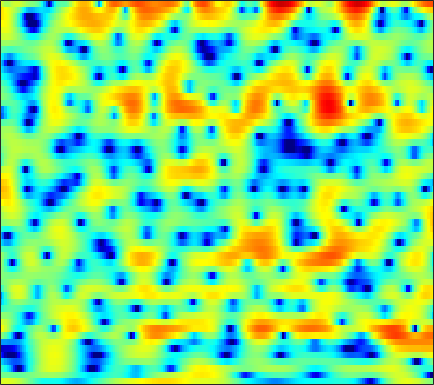

Source data for this figure (header and first rows):
2.9573, 3.0663, 3.1454, 3.149, 3.0964, 2.9643, 2.7457, 2.5323, 2.1652, 1.7369, 1.2243, 0.78448, 0.15401, -0.52277, -1.0617, -1.7683, -2.4395, -2.8951, -3.3959, -3.7285, -3.9189, -3.9346, -3.8979, -3.854
-0.5188, -0.4357, -0.4262, -0.5046, -0.6028, -0.7524, -0.8935, -0.9778, -1.04, -1.02, -0.9389, -0.8309, -0.6513, -0.437, -0.2674, -0.03858, 0.1792, 0.336, 0.5351, 0.706, 0.8479, 0.9307, 1, 1.02
-2.19, -2.821, -3.88, -5.222, -6.481, -8.66, -11.73, -15.03, -20.19, -16.74, -11.6, -8.86, -6.107, -4.008, -2.732, -1.32, -0.1618, 0.5703, 1.387, 2.042, 2.561, 2.864, 3.16, 3.338
-5.652, -6.455, -7.507, -8.469, -9.14, -9.861, -10.33, -10.44, -10.2, -9.461, -8.29, -7.215, -5.7, -4.189, -3.127, -1.791, -0.5976, 0.2032, 1.137, 1.922, 2.558, 2.942, 3.33, 3.572
-11.91, -13.52, -16.14, -19.52, -22.38, -23.13, -19.11, -16.24, -13.1, -10.59, -8.476, -7.05, -5.327, -3.78, -2.725, -1.464, -0.3387, 0.4134, 1.302, 2.061, 2.683, 3.062, 3.449, 3.703
-15.39, -14.88, -14.59, -14.61, -14.55, -14.13, -13.1, -12.03, -10.34, -8.607, -6.995, -5.868, -4.451, -3.135, -2.206, -1.071, -0.04678, 0.644, 1.432, 2.099, 2.639, 2.961, 3.295, 3.514
-7.814, -7.769, -7.854, -8.079, -8.258, -8.404, -8.374, -8.243, -7.786, -6.979, -5.896, -4.991, -3.75, -2.553, -1.71, -0.6835, 0.2049, 0.7905, 1.446, 1.961, 2.346, 2.566, 2.779, 2.926
0.7546, -0.05399, -1.325, -2.843, -4.215, -6.655, -10.22, -14.27, -19.41, -13.46, -8.687, -6.174, -3.644, -1.752, -0.6293, 0.5271, 1.329, 1.732, 1.982, 2.005, 1.773, 1.456, 0.9301, 0.4317
4.463, 3.735, 2.634, 1.373, 0.2942, -1.236, -2.698, -3.629, -4.375, -4.398, -3.848, -3.283, -2.432, -1.598, -0.981, -0.2266, 0.385, 0.7189, 0.8863, 0.6641, -0.08171, -1.068, -3.21, -6.942
3.136, 2.715, 2.057, 1.27, 0.6241, -0.2993, -1.284, -2.113, -3.336, -4.696, -6.122, -7.195, -8.431, -8.689, -8.015, -6.388, -4.607, -3.407, -2.134, -1.208, -0.6429, -0.4041, -0.1753, 0.08193
0.4875, 0.4531, 0.2855, 0.01983, -0.2674, -0.8014, -1.534, -2.238, -3.425, -4.994, -6.985, -8.839, -11.58, -12.94, -11.62, -8.622, -5.982, -4.403, -2.704, -1.361, -0.2861, 0.3594, 1.075, 1.688
-3.076, -2.527, -1.895, -1.444, -1.226, -1.145, -1.226, -1.377, -1.686, -2.153, -2.683, -3.045, -3.374, -3.491, -3.413, -3.079, -2.49, -1.97, -1.253, -0.5487, 0.1447, 0.6356, 1.244, 1.75
-6.392, -4.96, -3.31, -1.981, -1.209, -0.4071, 0.1105, 0.3301, 0.4208, 0.34, 0.09294, -0.1596, -0.5715, -0.9732, -1.248, -1.521, -1.614, -1.508, -1.14, -0.5968, 0.01973, 0.4776, 1.024, 1.458
-8.159, -5.299, -2.483, -0.4708, 0.6749, 1.82, 2.582, 2.907, 3.051, 2.914, 2.469, 1.914, 0.8499, -0.6132, -2.004, -4.26, -6.498, -7.08, -5.598, -3.233, -1.235, -0.1188, 0.9102, 1.482
-2.909, -1.721, -0.2596, 0.9515, 1.716, 2.5, 3.017, 3.251, 3.33, 3.138, 2.67, 2.118, 1.06, -0.4249, -1.853, -4.128, -6.39, -7.004, -5.597, -3.429, -1.602, -0.5812, 0.3086, 0.6975
-0.3836, -0.1417, 0.2116, 0.5904, 0.8509, 1.153, 1.37, 1.485, 1.564, 1.518, 1.348, 1.142, 0.774, 0.3007, -0.07698, -0.5337, -0.8648, -0.9939, -0.959, -0.7355, -0.4723, -0.2932, -0.1349, -0.1277
0.3096, 0.08091, -0.19, -0.3854, -0.483, -0.5056, -0.3929, -0.2532, -0.01081, 0.2535, 0.4802, 0.6069, 0.7087, 0.748, 0.7272, 0.6574, 0.5774, 0.521, 0.4385, 0.3757, 0.3305, 0.2872, 0.2099, 0.09405
0.4643, -0.3562, -1.557, -2.798, -3.602, -4.136, -3.822, -3.153, -2.032, -0.9099, 0.04239, 0.6043, 1.15, 1.499, 1.638, 1.666, 1.57, 1.439, 1.2, 0.9425, 0.7258, 0.6123, 0.5146, 0.4847
0.9811, -0.326, -2.682, -6.201, -10.49, -27.2, -12.71, -7.501, -3.525, -1.04, 0.6179, 1.503, 2.295, 2.694, 2.778, 2.622, 2.15, 1.609, 0.7029, -0.3454, -1.272, -1.654, -1.544, -0.876
1.017, 0.2644, -0.8321, -1.927, -2.612, -3.003, -2.6, -1.911, -0.7319, 0.4487, 1.436, 2.002, 2.52, 2.709, 2.622, 2.199, 1.333, 0.3196, -1.651, -4.813, -10.71, -23.04, -12.87, -5.809
-1.377, -1.78, -2.24, -2.52, -2.534, -2.317, -1.868, -1.392, -0.6857, 0.007755, 0.6316, 1.002, 1.334, 1.483, 1.45, 1.191, 0.7095, 0.186, -0.7184, -1.706, -2.561, -2.855, -2.524, -1.575
-5.357, -6.403, -7.64, -8.036, -7.504, -6.151, -4.645, -3.573, -2.362, -1.415, -0.6984, -0.2896, 0.08143, 0.3095, 0.4047, 0.4394, 0.4178, 0.3895, 0.34, 0.3496, 0.4467, 0.5876, 0.8946, 1.302
-7.343, -9.894, -15.63, -21.41, -14.73, -9.25, -6.034, -4.406, -2.926, -1.965, -1.406, -1.192, -1.082, -1.114, -1.153, -1.121, -0.9529, -0.7032, -0.2204, 0.3318, 0.9339, 1.381, 1.934, 2.437
-2.793, -3.28, -3.791, -3.875, -3.565, -2.834, -2.026, -1.513, -1.076, -0.9779, -1.263, -1.75, -2.753, -4.119, -5.247, -6.327, -6.09, -5.075, -3.291, -1.568, -0.1264, 0.7848, 1.778, 2.541
0.09281, 0.3472, 0.619, 0.8626, 0.9932, 1.138, 1.192, 1.105, 0.8322, 0.2579, -0.6731, -1.688, -3.591, -6.378, -9.521, -15.56, -14.88, -10.28, -6.234, -3.595, -1.729, -0.6729, 0.4457, 1.293
0.7934, 1.445, 2.086, 2.501, 2.67, 2.733, 2.606, 2.385, 1.923, 1.254, 0.3888, -0.3814, -1.562, -2.802, -3.678, -4.556, -4.874, -4.772, -4.297, -3.703, -3.095, -2.664, -2.113, -1.553
1.819, 2.557, 3.241, 3.613, 3.74, 3.688, 3.418, 3.108, 2.525, 1.826, 1.014, 0.3786, -0.4903, -1.352, -1.938, -2.697, -3.379, -3.886, -4.575, -5.279, -6.054, -6.551, -6.953, -6.784
3.885, 4.347, 4.711, 4.799, 4.686, 4.319, 3.722, 3.13, 2.198, 1.143, 0.05053, -0.7461, -1.67, -2.437, -2.93, -3.537, -4.242, -4.89, -6.108, -7.881, -10.59, -13.67, -20.56, -21.45
5.909, 6.018, 5.962, 5.666, 5.25, 4.456, 3.343, 2.292, 0.5943, -1.49, -3.832, -5.593, -7.179, -7.346, -6.86, -6.079, -5.681, -5.641, -6.106, -7.087, -8.556, -9.865, -11.39, -11.98
6.766, 6.647, 6.316, 5.748, 5.158, 4.112, 2.726, 1.414, -0.7834, -3.671, -7.661, -12.04, -18.99, -14, -10.34, -7.476, -5.847, -5.184, -4.74, -4.766, -5.101, -5.557, -6.291, -7.205
6.142, 5.982, 5.614, 5.032, 4.457, 3.448, 2.202, 1.086, -0.5654, -2.353, -4.028, -5.079, -5.897, -5.94, -5.524, -4.706, -3.871, -3.354, -2.874, -2.659, -2.72, -2.928, -3.443, -4.226
4.557, 4.588, 4.475, 4.141, 3.698, 2.859, 1.689, 0.6395, -1.017, -2.804, -4.471, -5.316, -5.652, -5.057, -4.322, -3.196, -2.17, -1.502, -0.86, -0.4652, -0.3337, -0.376, -0.6403, -1.099
1.542, 2.238, 2.86, 3.089, 2.965, 2.442, 1.407, 0.2801, -1.885, -5.079, -10.5, -18.93, -16.32, -8.365, -5.3, -2.686, -0.9392, -0.02677, 0.8298, 1.337, 1.556, 1.555, 1.379, 1.039
-2.21, -0.5589, 0.9025, 1.733, 2.024, 2.002, 1.556, 0.9501, -0.1595, -1.554, -2.963, -3.656, -3.663, -2.706, -1.75, -0.5251, 0.4689, 1.016, 1.508, 1.726, 1.706, 1.541, 1.159, 0.6206
-1.976, -0.8815, 0.2994, 1.125, 1.543, 1.821, 1.859, 1.747, 1.483, 1.144, 0.838, 0.6874, 0.6323, 0.749, 0.8945, 1.139, 1.32, 1.404, 1.357, 1.124, 0.669, 0.179, -0.6928, -1.813
-0.7656, -0.1035, 0.664, 1.277, 1.609, 1.918, 2.068, 2.104, 2.053, 1.955, 1.847, 1.763, 1.683, 1.621, 1.595, 1.539, 1.44, 1.304, 1.006, 0.527, -0.1994, -0.9414, -2.27, -4.082
0.08432, 0.6094, 1.164, 1.575, 1.786, 1.962, 2.004, 1.969, 1.85, 1.683, 1.494, 1.365, 1.225, 1.133, 1.102, 1.068, 1.037, 0.9618, 0.7854, 0.4473, -0.1033, -0.6927, -1.757, -3.18
0.8666, 1.216, 1.561, 1.751, 1.811, 1.744, 1.539, 1.286, 0.8595, 0.3364, -0.2126, -0.5628, -0.8888, -0.9543, -0.8534, -0.5241, -0.1153, 0.2007, 0.5349, 0.7239, 0.736, 0.6089, 0.2618, -0.3018
0.9001, 1.025, 1.156, 1.2, 1.142, 0.8943, 0.421, -0.1174, -1.13, -2.484, -4.145, -5.502, -6.961, -7.127, -6.268, -4.519, -2.781, -1.623, -0.3439, 0.6578, 1.385, 1.767, 2.066, 2.147
-1.517, -1.521, -1.317, -1.005, -0.8632, -0.8752, -1.267, -1.852, -3.14, -5.083, -7.965, -11.22, -18.41, -19.9, -13.93, -9.055, -5.786, -3.916, -1.824, -0.1301, 1.212, 2.017, 2.809, 3.34
-9.961, -9.356, -6.623, -4.347, -3.239, -2.388, -2.253, -2.506, -3.28, -4.568, -6.22, -7.591, -9.227, -10.17, -10.31, -9.438, -7.568, -5.757, -3.301, -1.091, 0.7808, 1.912, 3.085, 3.893
-8.924, -8.452, -5.993, -3.85, -2.762, -1.96, -1.693, -1.832, -2.381, -3.312, -4.651, -5.929, -8.134, -11.45, -15.46, -26.58, -14.39, -9.119, -4.578, -1.393, 0.9065, 2.224, 3.543, 4.38
-1.047, -1.205, -1.225, -1.111, -1.05, -1.129, -1.372, -1.708, -2.356, -3.136, -4.069, -4.85, -5.981, -7.148, -7.807, -7.812, -6.445, -4.785, -2.427, -0.2813, 1.496, 2.574, 3.638, 4.278
0.3311, 0.06424, -0.3369, -0.8406, -1.291, -1.971, -2.827, -3.519, -4.439, -5.304, -5.906, -6.125, -6.153, -5.856, -5.413, -4.573, -3.435, -2.428, -1.011, 0.3886, 1.679, 2.504, 3.362, 3.916
-0.3207, -0.6505, -1.247, -2.075, -2.858, -4.143, -5.771, -7.231, -9.447, -11.66, -12.84, -12.48, -10.89, -9.005, -7.67, -5.999, -4.399, -3.249, -1.716, -0.2575, 1.064, 1.94, 2.918, 3.65
-1.782, -2.143, -2.847, -3.787, -4.662, -6.169, -8.108, -9.967, -13.43, -18.77, -24.55, -20.58, -15.64, -12.72, -11.07, -9.24, -7.474, -6.036, -4.074, -2.147, -0.3594, 0.8297, 2.181, 3.243
-3.418, -3.874, -4.649, -5.511, -6.213, -7.187, -8.243, -9.117, -10.3, -11.43, -12.25, -12.62, -12.89, -13.34, -14.1, -15.28, -14.47, -11.86, -7.862, -4.457, -1.759, -0.1185, 1.657, 3.014
-5.173, -6.128, -7.551, -8.828, -9.401, -9.46, -9.061, -8.756, -8.465, -8.351, -8.481, -8.766, -9.449, -10.66, -12.12, -14.6, -14.64, -11.57, -7.253, -3.825, -1.205, 0.3651, 2.028, 3.295
-6.191, -8.102, -12.06, -20, -27.81, -15.74, -10.93, -8.843, -7.101, -6.002, -5.37, -5.114, -4.961, -4.949, -4.907, -4.661, -4.008, -3.205, -1.87, -0.4271, 0.9463, 1.863, 2.87, 3.643
-3.99, -5.055, -6.628, -7.979, -8.342, -7.714, -6.367, -5.348, -4.182, -3.295, -2.64, -2.244, -1.827, -1.467, -1.188, -0.7557, -0.2271, 0.2158, 0.878, 1.562, 2.208, 2.628, 3.061, 3.311
-1.129, -1.401, -1.762, -2.045, -2.145, -2.104, -1.907, -1.697, -1.38, -1.097, -0.8389, -0.6692, -0.4568, -0.2153, -0.02181, 0.2826, 0.638, 0.9381, 1.359, 1.768, 2.115, 2.302, 2.433, 2.357
0.8157, 0.9054, 0.9157, 0.8592, 0.7825, 0.6487, 0.4685, 0.3234, 0.1024, -0.1303, -0.37, -0.5518, -0.7399, -0.8425, -0.8377, -0.7124, -0.4456, -0.1501, 0.2998, 0.7671, 1.185, 1.427, 1.589, 1.528
2.185, 2.458, 2.608, 2.549, 2.378, 2.004, 1.49, 1.011, 0.2539, -0.5978, -1.53, -2.234, -3.127, -3.884, -4.242, -4.335, -3.927, -3.375, -2.419, -1.396, -0.4542, 0.1481, 0.7417, 1.087
3.292, 3.513, 3.554, 3.307, 2.952, 2.256, 1.319, 0.4418, -0.9396, -2.612, -4.543, -6.127, -8.444, -10.94, -12.81, -14.12, -12.53, -10.29, -7.331, -4.877, -2.931, -1.76, -0.5031, 0.4227
4.304, 4.265, 3.999, 3.491, 2.943, 1.971, 0.6521, -0.587, -2.622, -5.147, -8.238, -10.89, -14.64, -18.31, -20.79, -23.06, -18.86, -14.74, -10.44, -7.301, -4.891, -3.46, -1.905, -0.6607
5.185, 4.883, 4.36, 3.704, 3.087, 2.059, 0.7303, -0.5181, -2.646, -5.433, -9.201, -13.1, -21.77, -28.77, -20.39, -15.61, -12.6, -10.73, -8.561, -6.746, -5.25, -4.272, -3.089, -1.982
5.333, 4.812, 4.182, 3.602, 3.174, 2.537, 1.777, 1.067, -0.1275, -1.675, -3.473, -4.919, -6.571, -7.478, -7.48, -6.968, -6.327, -5.862, -5.507, -5.437, -5.649, -5.81, -5.629, -4.678
3.217, 2.171, 1.27, 1.143, 1.474, 2.083, 2.536, 2.691, 2.64, 2.345, 1.858, 1.434, 0.8635, 0.4299, 0.1311, -0.2214, -0.6253, -1.104, -2.084, -3.776, -6.708, -10.66, -22.88, -12.39
